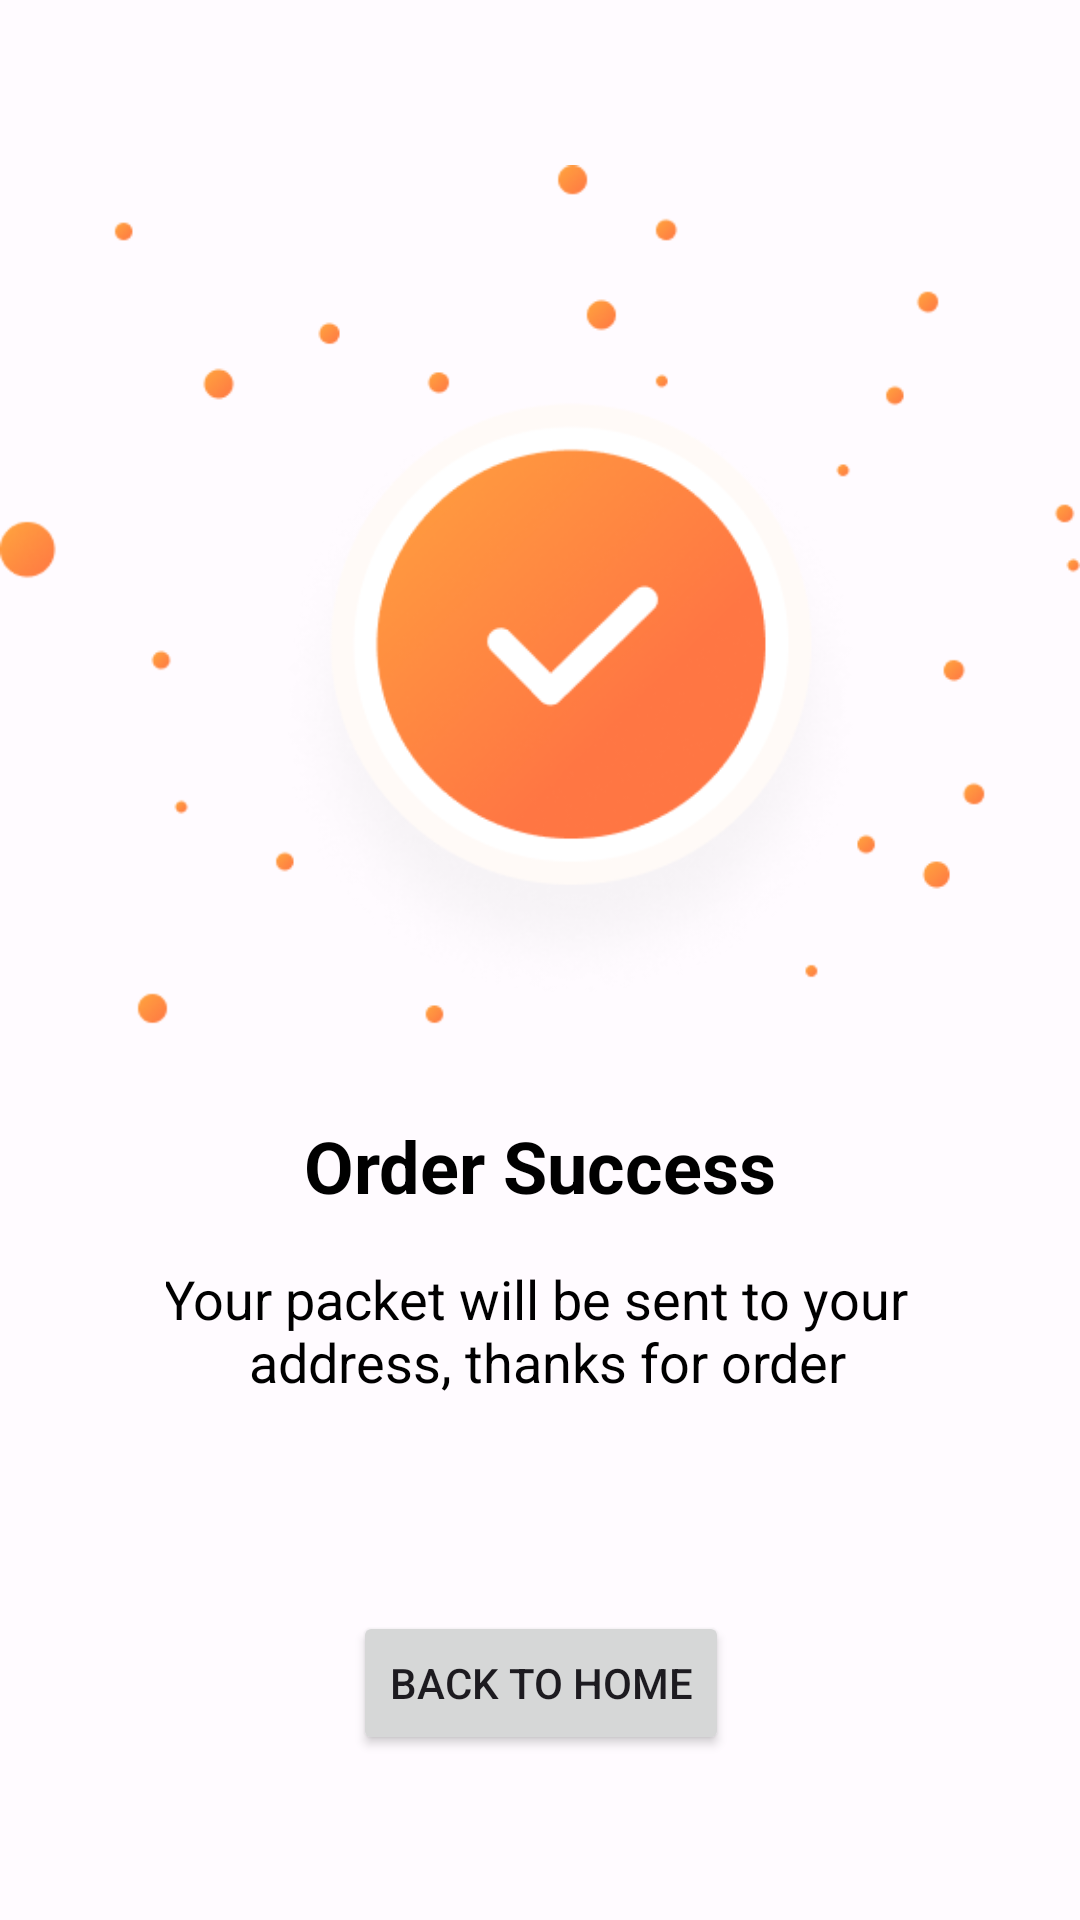

Produce the Android XML layout that renders to this screen, including the resource entries it uses.
<!-- AndroidManifest.xml: application theme AppTheme -->
<!-- res/layout/fragment_order_complete.xml -->
<?xml version="1.0" encoding="utf-8"?>
<androidx.constraintlayout.widget.ConstraintLayout xmlns:android="http://schemas.android.com/apk/res/android"
    xmlns:tools="http://schemas.android.com/tools"
    android:layout_width="match_parent"
    android:layout_height="match_parent"
    xmlns:app="http://schemas.android.com/apk/res-auto"
    tools:context=".shoppingcart.order.OrderCompleteFragment">



        <ImageView
            android:id="@+id/imageView"
            android:layout_width="wrap_content"
            android:layout_height="300dp"
            android:layout_marginTop="16dp"
            android:src="@drawable/order_success"
            app:layout_constraintEnd_toEndOf="parent"
            app:layout_constraintVertical_bias="0.1"
            app:layout_constraintBottom_toBottomOf="parent"
            app:layout_constraintStart_toStartOf="parent"
            app:layout_constraintTop_toTopOf="parent" />

        <TextView
            android:id="@+id/textView"
            android:layout_width="wrap_content"
            android:layout_height="wrap_content"
            android:layout_marginTop="24dp"
            android:text="@string/order_success"
            android:textColor="@color/black"
            android:textSize="24sp"
            android:textStyle="bold"
            app:layout_constraintEnd_toEndOf="@+id/imageView"
            app:layout_constraintHorizontal_bias="0.5"
            app:layout_constraintStart_toStartOf="@+id/imageView"
            app:layout_constraintTop_toBottomOf="@+id/imageView" />

        <TextView
            android:id="@+id/textView2"
            android:layout_width="250dp"
            android:layout_height="wrap_content"
            android:layout_marginTop="16dp"
            android:text="@string/order_success_message"
            android:textColor="@color/black"
            android:textSize="18sp"
            android:textAlignment="center"
            app:layout_constraintEnd_toEndOf="@+id/textView"
            app:layout_constraintHorizontal_bias="0.5"
            app:layout_constraintStart_toStartOf="@+id/textView"
            app:layout_constraintTop_toBottomOf="@+id/textView" />

        <Button
            android:id="@+id/backToHome"
            android:layout_width="wrap_content"
            android:layout_height="wrap_content"
            android:layout_marginTop="16dp"
            android:text="@string/back_to_home"
            app:layout_constraintBottom_toBottomOf="parent"
            app:layout_constraintEnd_toEndOf="@+id/textView2"
            app:layout_constraintHorizontal_bias="0.5"
            app:layout_constraintStart_toStartOf="@+id/textView2"
            app:layout_constraintTop_toBottomOf="@+id/textView2" />

</androidx.constraintlayout.widget.ConstraintLayout>
<!-- resources referenced by this layout -->
<resources>
  <color name="black">#FF000000</color>
  <!-- drawable order_success: png bitmap (drawable, 58810 bytes) -->
  <string name="back_to_home">Back to home</string>
  <string name="order_success">Order Success</string>
  <string name="order_success_message">Your packet will be sent to your \n address, thanks for order</string>
  <style name="AppTheme" parent="Theme.Material3.Light.NoActionBar">
          <item name="colorPrimary">@color/black</item>
          <item name="colorOnPrimary">@color/md_theme_light_onPrimary</item>
          <item name="colorPrimaryContainer">@color/white</item>
          <item name="colorOnPrimaryContainer">@color/white</item>
          <item name="colorSecondary">@color/white</item>
          <item name="colorOnSecondary">@color/md_theme_light_onSecondary</item>
          <item name="colorSecondaryContainer">@color/white</item>
          <item name="colorOnSecondaryContainer">@color/md_theme_light_onSecondaryContainer</item>
          <item name="colorTertiary">@color/md_theme_light_tertiary</item>
          <item name="colorOnTertiary">@color/md_theme_light_onTertiary</item>
          <item name="colorTertiaryContainer">@color/white</item>
          <item name="colorOnTertiaryContainer">@color/md_theme_light_onTertiaryContainer</item>
          <item name="colorError">@color/md_theme_light_error</item>
          <item name="colorErrorContainer">@color/md_theme_light_errorContainer</item>
          <item name="colorOnError">@color/md_theme_light_onError</item>
          <item name="colorOnErrorContainer">@color/grey</item>
          <item name="android:colorBackground">@color/md_theme_light_background</item>
          <item name="colorOnBackground">@color/md_theme_light_onBackground</item>
          <item name="colorSurface">@color/md_theme_light_surface</item>
          <item name="colorOnSurface">@color/md_theme_light_onSurface</item>
          <item name="colorSurfaceVariant">@color/grey</item>
          <item name="colorOnSurfaceVariant">@color/md_theme_light_onSurfaceVariant</item>
          <item name="colorOutline">@color/md_theme_light_outline</item>
          <item name="colorOnSurfaceInverse">@color/md_theme_light_inverseOnSurface</item>
          <item name="colorSurfaceInverse">@color/md_theme_light_inverseSurface</item>
          <item name="colorPrimaryInverse">@color/grey</item>
  
          <item name="materialButtonStyle">@style/CommonButton</item>
  
      </style>
  <color name="md_theme_light_onPrimary">#FFFFFF</color>
  <color name="white">#FFFFFFFF</color>
  <color name="md_theme_light_onSecondary">#FFFFFF</color>
  <color name="md_theme_light_onSecondaryContainer">#2C1513</color>
  <color name="md_theme_light_tertiary">#725B2E</color>
  <color name="md_theme_light_onTertiary">#FFFFFF</color>
  <color name="md_theme_light_onTertiaryContainer">#271900</color>
  <color name="md_theme_light_error">#BA1A1A</color>
  <color name="md_theme_light_errorContainer">#FFDAD6</color>
  <color name="md_theme_light_onError">#FFFFFF</color>
  <color name="grey">#878787</color>
  <color name="md_theme_light_background">#FFFBFF</color>
  <color name="md_theme_light_onBackground">#201A19</color>
  <color name="md_theme_light_surface">#FFFBFF</color>
  <color name="md_theme_light_onSurface">#201A19</color>
  <color name="md_theme_light_onSurfaceVariant">#534342</color>
  <color name="md_theme_light_outline">#857371</color>
  <color name="md_theme_light_inverseOnSurface">#FBEEEC</color>
  <color name="md_theme_light_inverseSurface">#362F2E</color>
  <style name="CommonButton" parent="Widget.Material3.Button">
          <item name="backgroundTint">@color/black</item>
          <item name="elevation">4dp</item>
      </style>
</resources>
